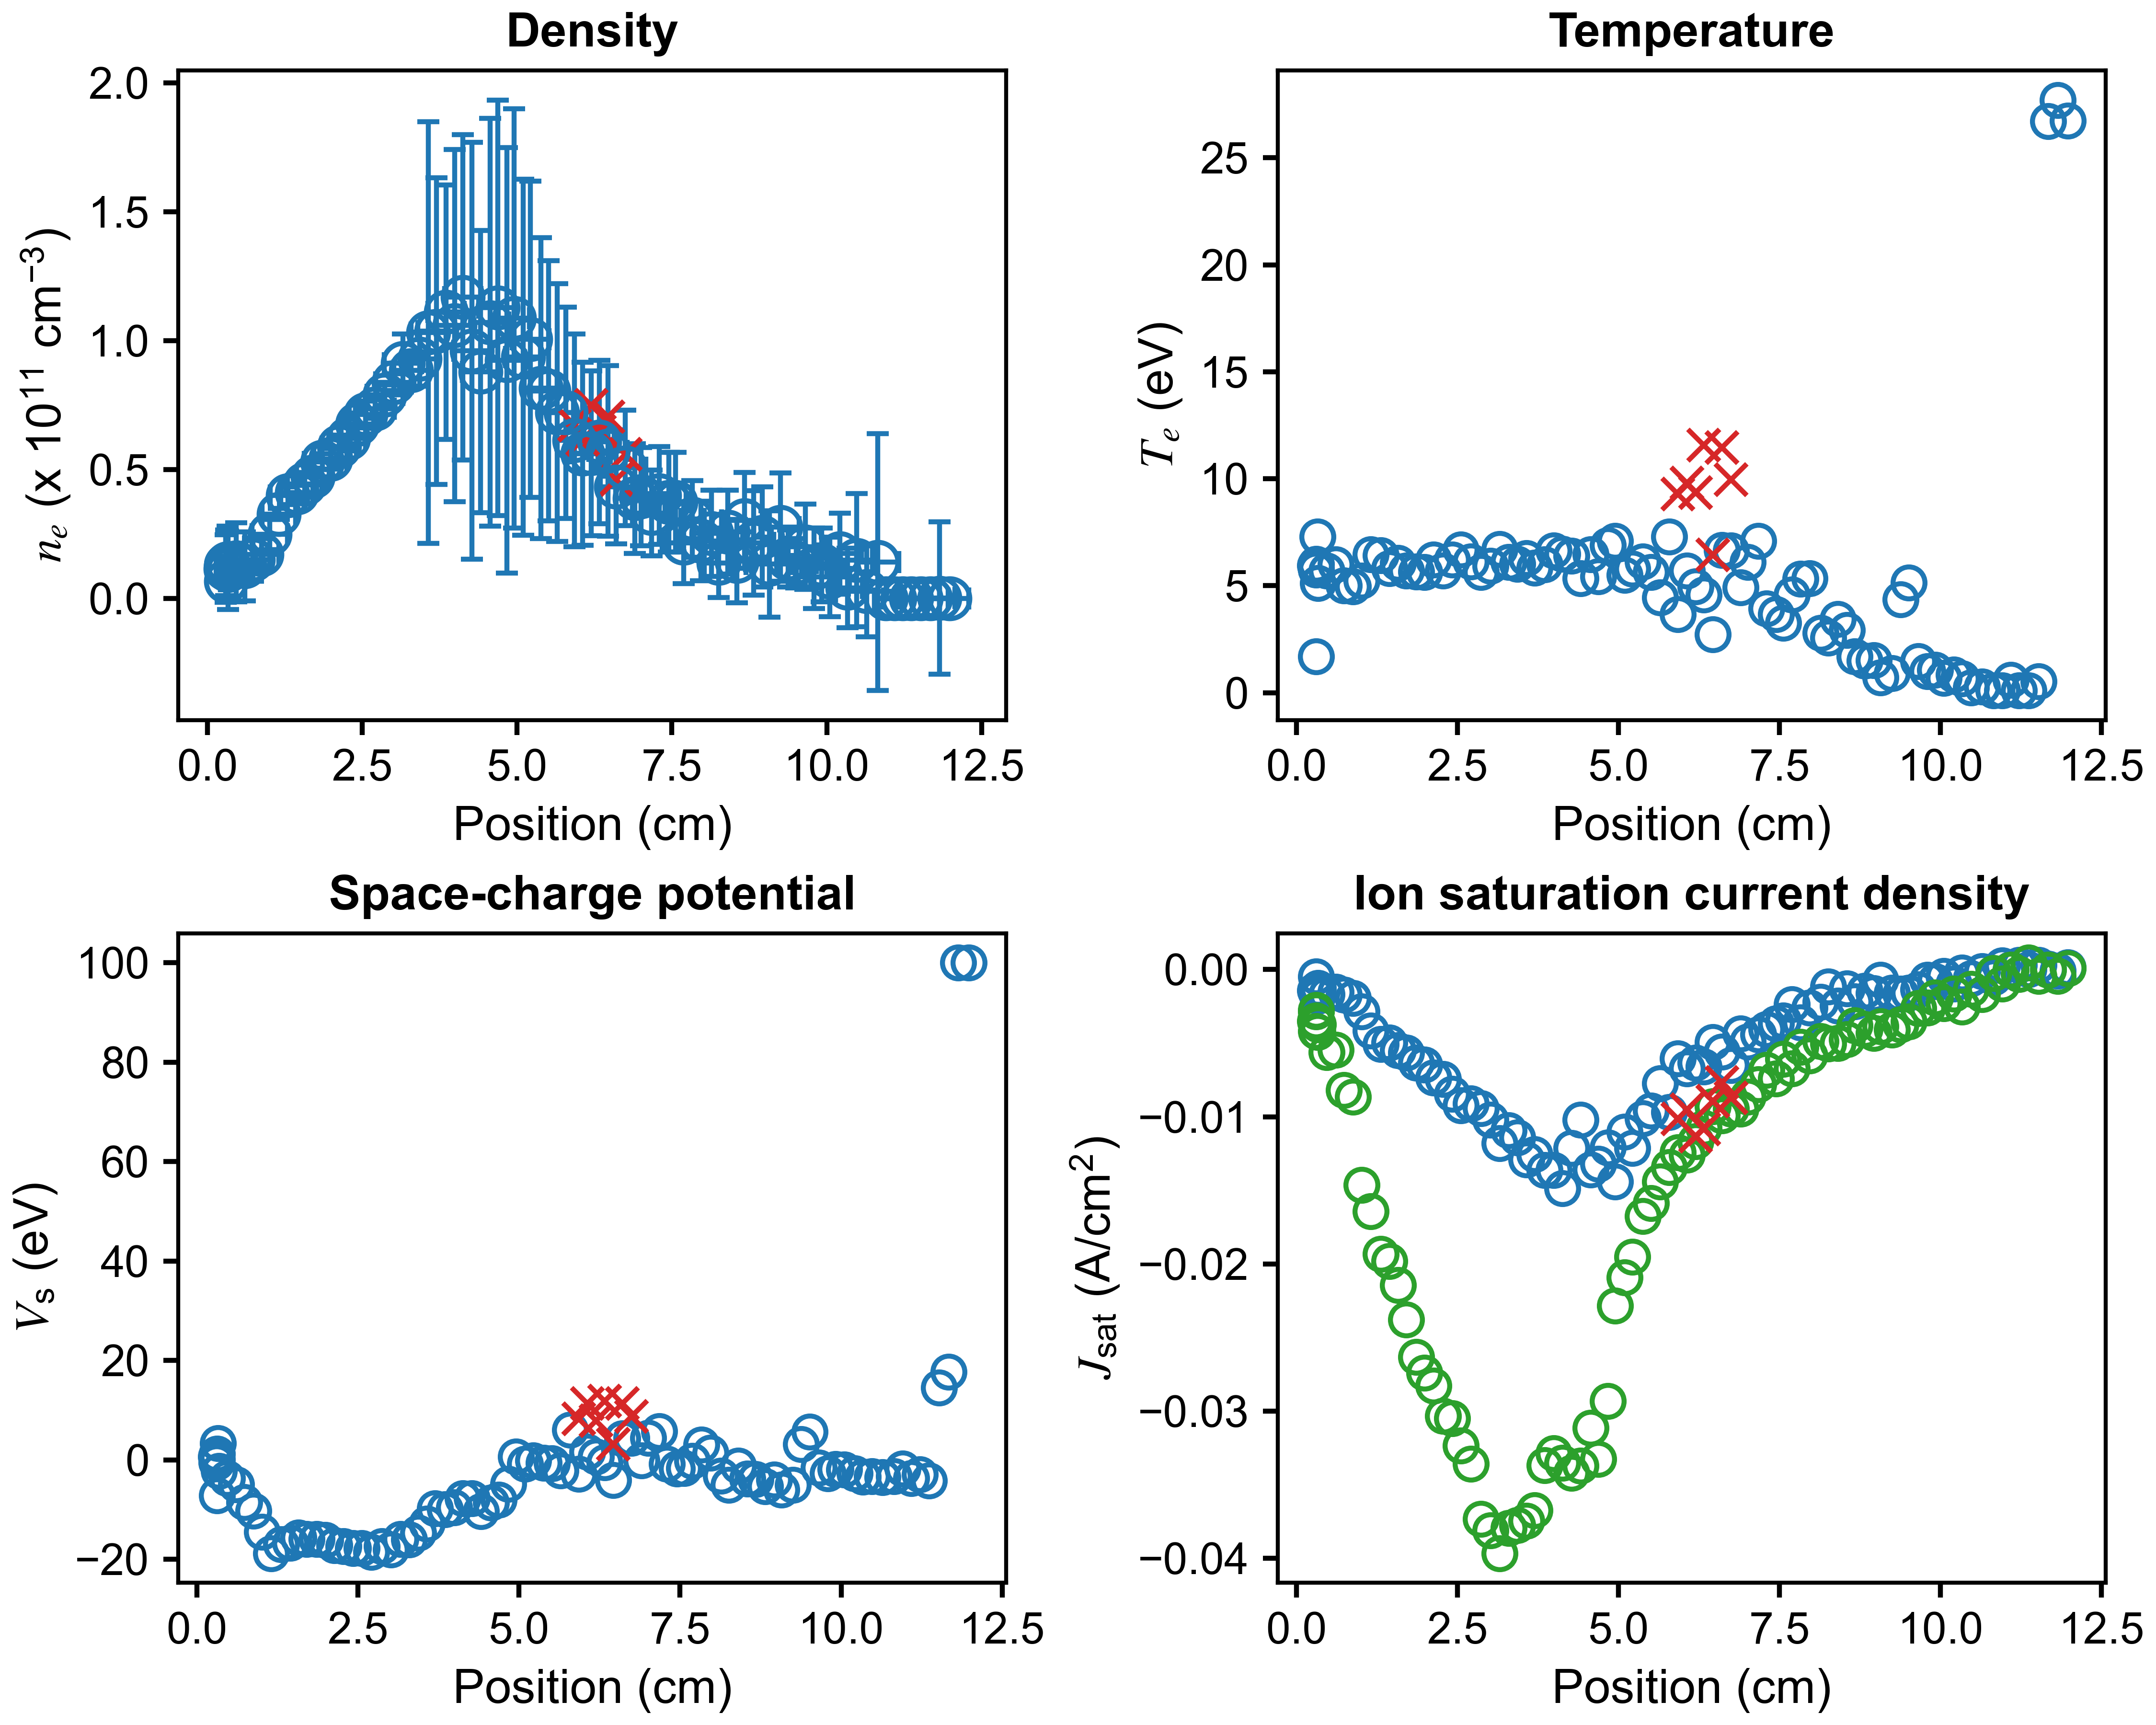

Source data for this figure (header and first rows):
x (cm), n_e (cm^{-3}), T_e (eV), J_sat (A/cm^2), V_sc (eV), J_sat_robust (A/cm^2), x error (cm), n_e error (cm^{-3}), T_e error (eV), J_sat error (A/cm^2), V_sc error (eV)
11.98, 0.0, 26.73, 0.0001388, 100, 8.737805426107455e-05, 0.3099, 0.0, 915.8, 0.04777, 3088
11.82, 276404345, 27.7, -7.059486616755516e-05, 100, -0.000439, 0.2467, 29505248420, 1961, 0.1213, 6596
11.67, 0.0, 26.71, 3.6144930696261525e-05, 17.69, -2.1252924754390863e-05, 0.2886, 0.0, 718.9, 0.1983, 2683
11.52, 0.0, 0.5195, 0.0003132, 14.52, -0.0004451, 0.2961, 0.0, 0.0, 0.008374, 0.0
11.37, 1319035, 0.1001, -4.9142654538788884e-08, -4.163, 0.0004632, 0.2604, 10602388, 0.4077, 1.8051199526823855e-06, 29.86
11.22, 0.0, 0.1, 0.0003144, -2.9, -0.0003155, 0.3082, 0.0, 3.245, 0.00238, 6.509
11.09, 0.0, 0.5997, 1.647343900045609e-05, -3.654, -1.7669794969411612e-05, 0.295, 0.0, 17.31, 0.004026, 17.14
10.96, 0.0, 0.1, 0.0002644, -1.808, -0.0009783, 0.1904, 0.0, 201938, 4.684, 10674
10.82, 14206757523, 0.1, -0.0005293, -3.26, -0.0002585, 0.3397, 49865403673, 3.842, 0.002545, 9.946
10.64, 2897347286, 0.2758, -0.0001227, -3.533, -0.00168, 0.5044, 17713816905, 1.476, 0.003315, 2.668
10.48, 14875793448, 0.247, -0.0006183, -3.311, -0.001331, 0.258, 25845483852, 1.812, 0.003153, 4.102
10.34, 4190919443, 0.6609, -0.0002172, -3.356, -0.002529, 0.2378, 15435506459, 1.577, 0.004268, 3.399
10.21, 17444472700, 0.8431, -0.0009723, -2.708, -0.001658, 0.3455, 15728523784, 1.062, 0.004183, 1.69
10.05, 8392439088, 0.6848, -0.0004394, -1.916, -0.0023, 0.3135, 15460931124, 1.044, 0.003214, 1.553
9.917, 13115568634, 1.074, -0.0007914, -1.838, -0.001912, 0.1975, 14332363456, 1.069, 0.004232, 1.732
9.797, 11791943992, 0.9982, -0.0006942, -2.707, -0.002597, 0.2045, 15629777010, 1.542, 0.004892, 2.573
9.657, 20060564290, 1.47, -0.001354, -1.57, -0.00262, 0.3574, 16567583754, 1.913, 0.00543, 4.168
9.51, 13780182491, 5.142, -0.001574, 5.695, -0.003543, 0.3196, 9572044489, 2.531, 0.0101, 6.166
9.379, 15549893278, 4.348, -0.001647, 3.19, -0.003743, 0.1632, 11054695862, 1.853, 0.01115, 4.586
9.25, 27686098848, 0.9113, -0.001582, -5.083, -0.004092, 0.3022, 21014161998, 0.9877, 0.008355, 1.541
9.073, 13475496719, 0.6975, -0.0007092, -5.998, -0.003856, 0.3743, 20618293149, 0.9992, 0.008498, 1.555
8.963, 23878461641, 1.518, -0.001631, -4.019, -0.004308, 0.1401, 19440462946, 1.511, 0.01013, 2.931
8.82, 21541667744, 1.498, -0.001465, -5.352, -0.004057, 0.326, 20265350088, 1.619, 0.01226, 3.151
8.671, 30428287486, 1.699, -0.00217, -3.837, -0.003784, 0.3704, 18580974826, 1.169, 0.01068, 2.072
8.548, 14569108277, 2.932, -0.001298, -3.815, -0.004744, 0.1385, 16123030186, 1.923, 0.01756, 4.766
8.406, 25805413896, 3.43, -0.00246, -1.184, -0.004988, 0.4173, 16259270751, 1.865, 0.01649, 3.824
8.256, 13878894900, 2.563, -0.001168, -5.054, -0.005021, 0.2349, 13436613051, 1.419, 0.01402, 3.367
8.138, 25390697347, 2.791, -0.002215, -3.189, -0.004886, 0.2879, 16736734165, 1.358, 0.01607, 2.73
7.971, 22370256225, 5.353, -0.002603, 1.371, -0.005853, 0.3522, 15487838538, 2.518, 0.02517, 6.261
7.831, 30925304776, 5.326, -0.00359, 3.029, -0.00527, 0.1898, 14840573399, 1.682, 0.0213, 3.817
7.691, 21675153388, 4.584, -0.00235, -0.2372, -0.006728, 0.3481, 15891347859, 1.604, 0.02358, 4.334
7.56, 37432285965, 3.252, -0.003487, -1.634, -0.006072, 0.1698, 19287285797, 1.639, 0.01853, 3.507
7.45, 37431315915, 3.661, -0.003672, -1.732, -0.007411, 0.3592, 19279252968, 1.744, 0.02196, 3.914
7.297, 39979290999, 3.938, -0.00405, -0.7752, -0.006822, 0.2239, 18931860393, 1.758, 0.02192, 3.938
7.174, 33207717929, 7.098, -0.004402, 5.76, -0.007814, 0.3074, 16563047086, 2, 0.03292, 5.135
7.006, 39573206709, 6.108, -0.004893, 4.367, -0.008638, 0.2904, 19061761912, 2.104, 0.03105, 5.059
6.9, 38835008040, 4.92, -0.004348, -0.129, -0.009466, 0.3097, 21316768216, 2.155, 0.03311, 4.938
6.747, 50713792284, 6.632, -0.006514, 4.421, -0.009454, 0.3323, 22461670964, 2.281, 0.0416, 5.593
6.603, 43329095194, 6.674, -0.005582, 4.329, -0.00991, 0.2569, 22078867405, 1.896, 0.04314, 4.747
6.466, 57282134449, 2.727, -0.004949, -4.037, -0.00929, 0.3087, 33042556354, 1.528, 0.03179, 2.794
6.327, 60758974743, 4.585, -0.006589, -0.5555, -0.01076, 0.243, 31721961553, 2.456, 0.04353, 5.722
6.196, 56447266136, 4.957, -0.006342, 0.6049, -0.01169, 0.3107, 31978174186, 1.735, 0.04924, 3.873
6.06, 56192546330, 5.694, -0.006726, 1.645, -0.01259, 0.2456, 35440373441, 2.254, 0.06273, 5.067
5.926, 61408402459, 3.672, -0.006032, -2.832, -0.01241, 0.2841, 41327319699, 1.762, 0.0534, 3.581
5.791, 72072204987, 7.301, -0.009681, 5.995, -0.01344, 0.275, 40942941495, 2.51, 0.08394, 6.156
5.647, 72163830457, 4.458, -0.007728, -2.178, -0.01441, 0.2664, 50055062844, 1.989, 0.07984, 4.102
5.508, 80578476286, 5.644, -0.009606, -0.7308, -0.01587, 0.2899, 50443794762, 2.226, 0.1017, 5.073
5.383, 81672612963, 6.126, -0.01011, -0.5887, -0.01676, 0.2658, 58343573353, 2.763, 0.131, 6.422
5.219, 100558494954, 5.788, -0.01213, -0.1573, -0.01953, 0.3005, 61341747719, 2.369, 0.1232, 4.981
5.096, 93641636151, 5.502, -0.01103, -0.7648, -0.02093, 0.283, 68970083841, 2.006, 0.1368, 4.813
4.951, 108698176135, 7.093, -0.01441, 0.6838, -0.02284, 0.2514, 81356480933, 2.855, 0.2149, 7.203
4.833, 92468040651, 6.897, -0.0121, -4.864, -0.02933, 0.293, 82538789669, 2.524, 0.2709, 7.885
4.686, 112787782984, 5.423, -0.0132, -8.074, -0.03327, 0.3057, 80628513840, 1.732, 0.2249, 5.078
4.567, 107148268945, 6.472, -0.01361, -8.632, -0.03113, 0.2996, 79101880890, 2.291, 0.2746, 6.261
4.409, 88035163751, 5.334, -0.01023, -10.38, -0.03373, 0.2915, 54779248374, 2.099, 0.1605, 5.174
4.27, 96137376894, 6.397, -0.01214, -7.749, -0.03421, 0.2878, 80772964512, 2.258, 0.2696, 6.8
4.126, 116925262285, 6.475, -0.01485, -7.713, -0.03352, 0.295, 63108187576, 1.767, 0.2114, 4.522
3.995, 105921567632, 6.643, -0.01362, -9.541, -0.03288, 0.3017, 68252246342, 2.242, 0.2506, 5.748
3.853, 111125055754, 6.003, -0.01363, -9.946, -0.03367, 0.2924, 49360321778, 1.325, 0.1647, 3.225
3.698, 103744173337, 5.83, -0.01255, -9.729, -0.03675, 0.2957, 59513564014, 1.653, 0.1908, 4.594
... 30 more rows
